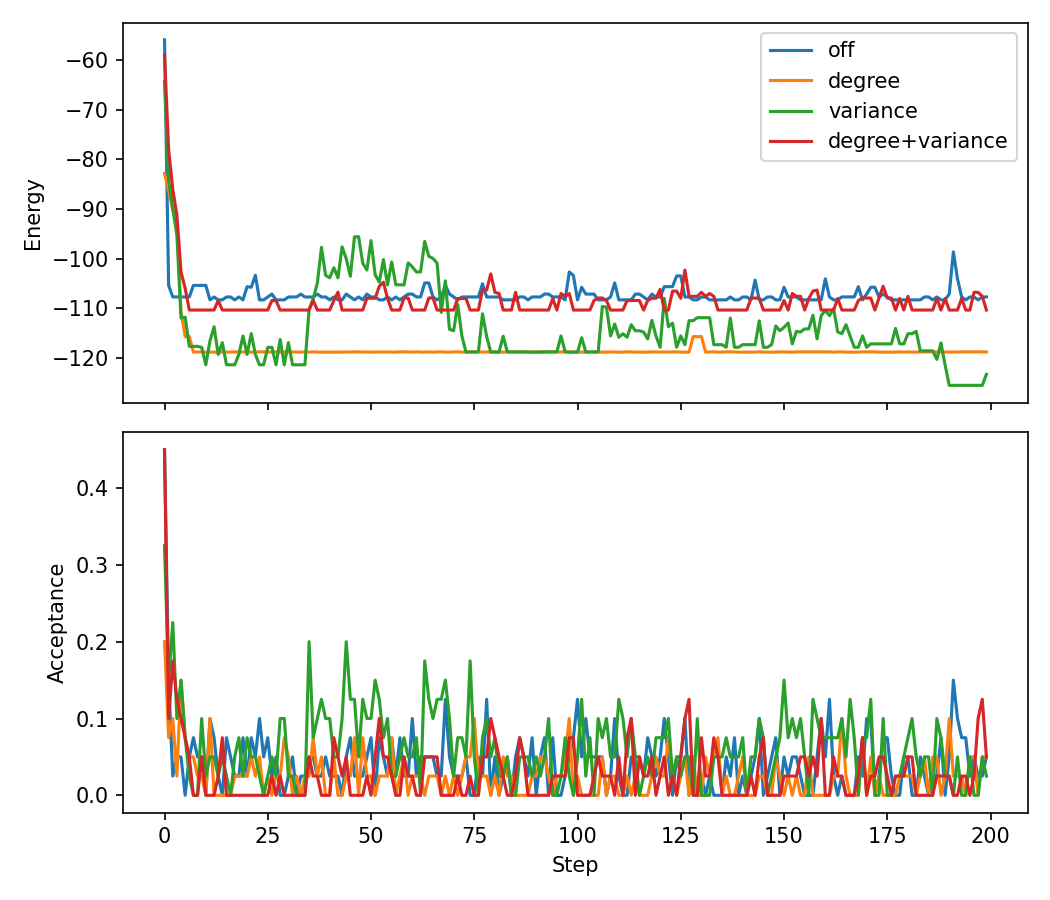

Values plotted in this chart, from the file beside it:
mode, beta_min, beta_max, wall_clock_sec, final_energy
off, 1, 1, 0.04156, -107.7
degree, 1.518, 2, 0.04119, -118.8
variance, 0.5000, 0.8177, 0.04042, -123.3
degree+variance, 1, 1.346, 0.04106, -110.4
